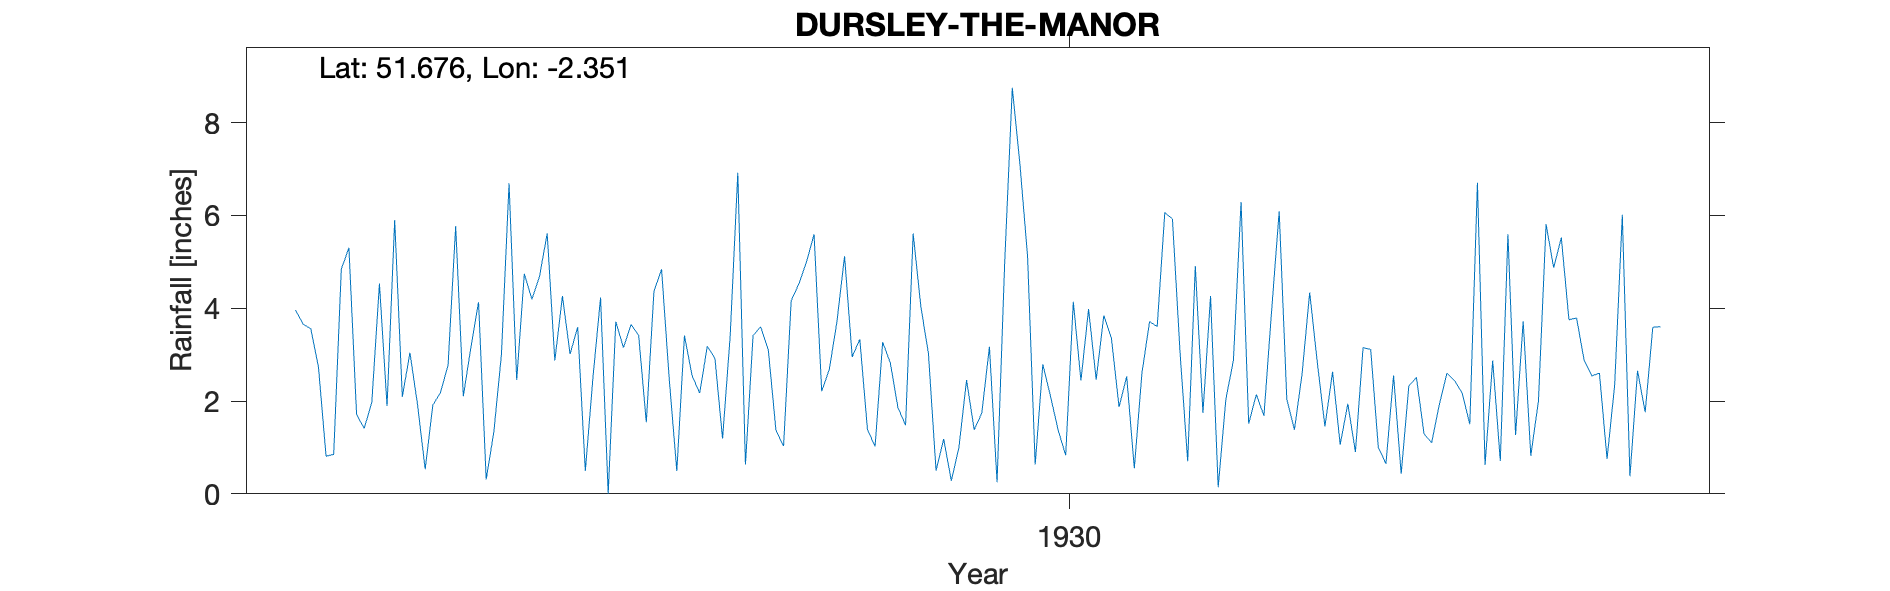

Data behind this chart, as committed beside it:
DURSLEY-THE-MANOR, , , , , , , , , , , , , , , , , , , , , 
Grid ref, ST758975, Long, -2.351, Lat, 51.68, Elevation, 274, ft, , , , , , , , , , , , , 
Station no, 2146, , , , , , , , , , , , , , , , , , , , 
, 1920, 1921, 1922, 1923, 1924, 1925, 1926, 1927, 1928, 1929, 1930, 1931, 1932, 1933, 1934, 1935, 1936, 1937, 1938, 1939, 1940
January, , , 3.96, 1.89, 4.13, 3.01, 4.84, 3.41, 5.12, 0.5, 5.12, 1.87, 4.26, 2.58, 2.55, 0.62, 3.79, , , , 
February, , , 3.65, 5.9, 0.31, 3.59, 2.49, 3.6, 2.95, 1.18, 0.63, 2.53, 0.14, 4.34, 0.43, 2.87, 2.87, , , , 
March, , , 3.56, 2.09, 1.33, 0.49, 0.49, 3.1, 3.33, 0.28, 2.79, 0.55, 2.03, 2.83, 2.32, 0.71, 2.54, , , , 
April, , , 2.74, 3.04, 3, 2.5, 3.41, 1.37, 1.39, 1, 2.11, 2.6, 2.88, 1.45, 2.51, 5.59, 2.6, , , , 
May, , , 0.81, 1.92, 6.69, 4.23, 2.55, 1.03, 1.02, 2.45, 1.38, 3.71, 6.29, 2.63, 1.29, 1.27, 0.75, , , , 
June, , , 0.85, 0.53, 2.45, 0, 2.17, 4.16, 3.27, 1.38, 0.83, 3.6, 1.51, 1.06, 1.1, 3.72, 2.35, , , , 
July, , , 4.84, 1.91, 4.74, 3.71, 3.18, 4.52, 2.82, 1.74, 4.14, 6.06, 2.14, 1.94, 1.92, 0.82, 6.01, , , , 
August, , , 5.3, 2.18, 4.19, 3.15, 2.92, 4.99, 1.86, 3.17, 2.44, 5.92, 1.68, 0.9, 2.6, 2, 0.38, , , , 
September, , , 1.71, 2.77, 4.69, 3.65, 1.19, 5.59, 1.48, 0.25, 3.98, 3.04, 3.93, 3.15, 2.44, 5.81, 2.65, , , , 
October, , , 1.41, 5.77, 5.61, 3.41, 3.4, 2.21, 5.61, 4.98, 2.46, 0.7, 6.09, 3.11, 2.17, 4.87, 1.76, , , , 
November, , , 1.97, 2.1, 2.87, 1.54, 6.92, 2.68, 4.04, 8.75, 3.84, 4.91, 2.04, 1, 1.5, 5.52, 3.59, , , , 
December, , , 4.53, 3.16, 4.26, 4.36, 0.63, 3.71, 3.02, 7.1, 3.35, 1.74, 1.38, 0.65, 6.7, 3.75, 3.6, , , , 
Total, , , 35.33, 33.26, 44.27, 33.64, 34.19, 40.37, 35.91, 32.78, 33.07, 37.23, 34.37, 25.64, 27.53, 37.55, 32.89, , , , 
